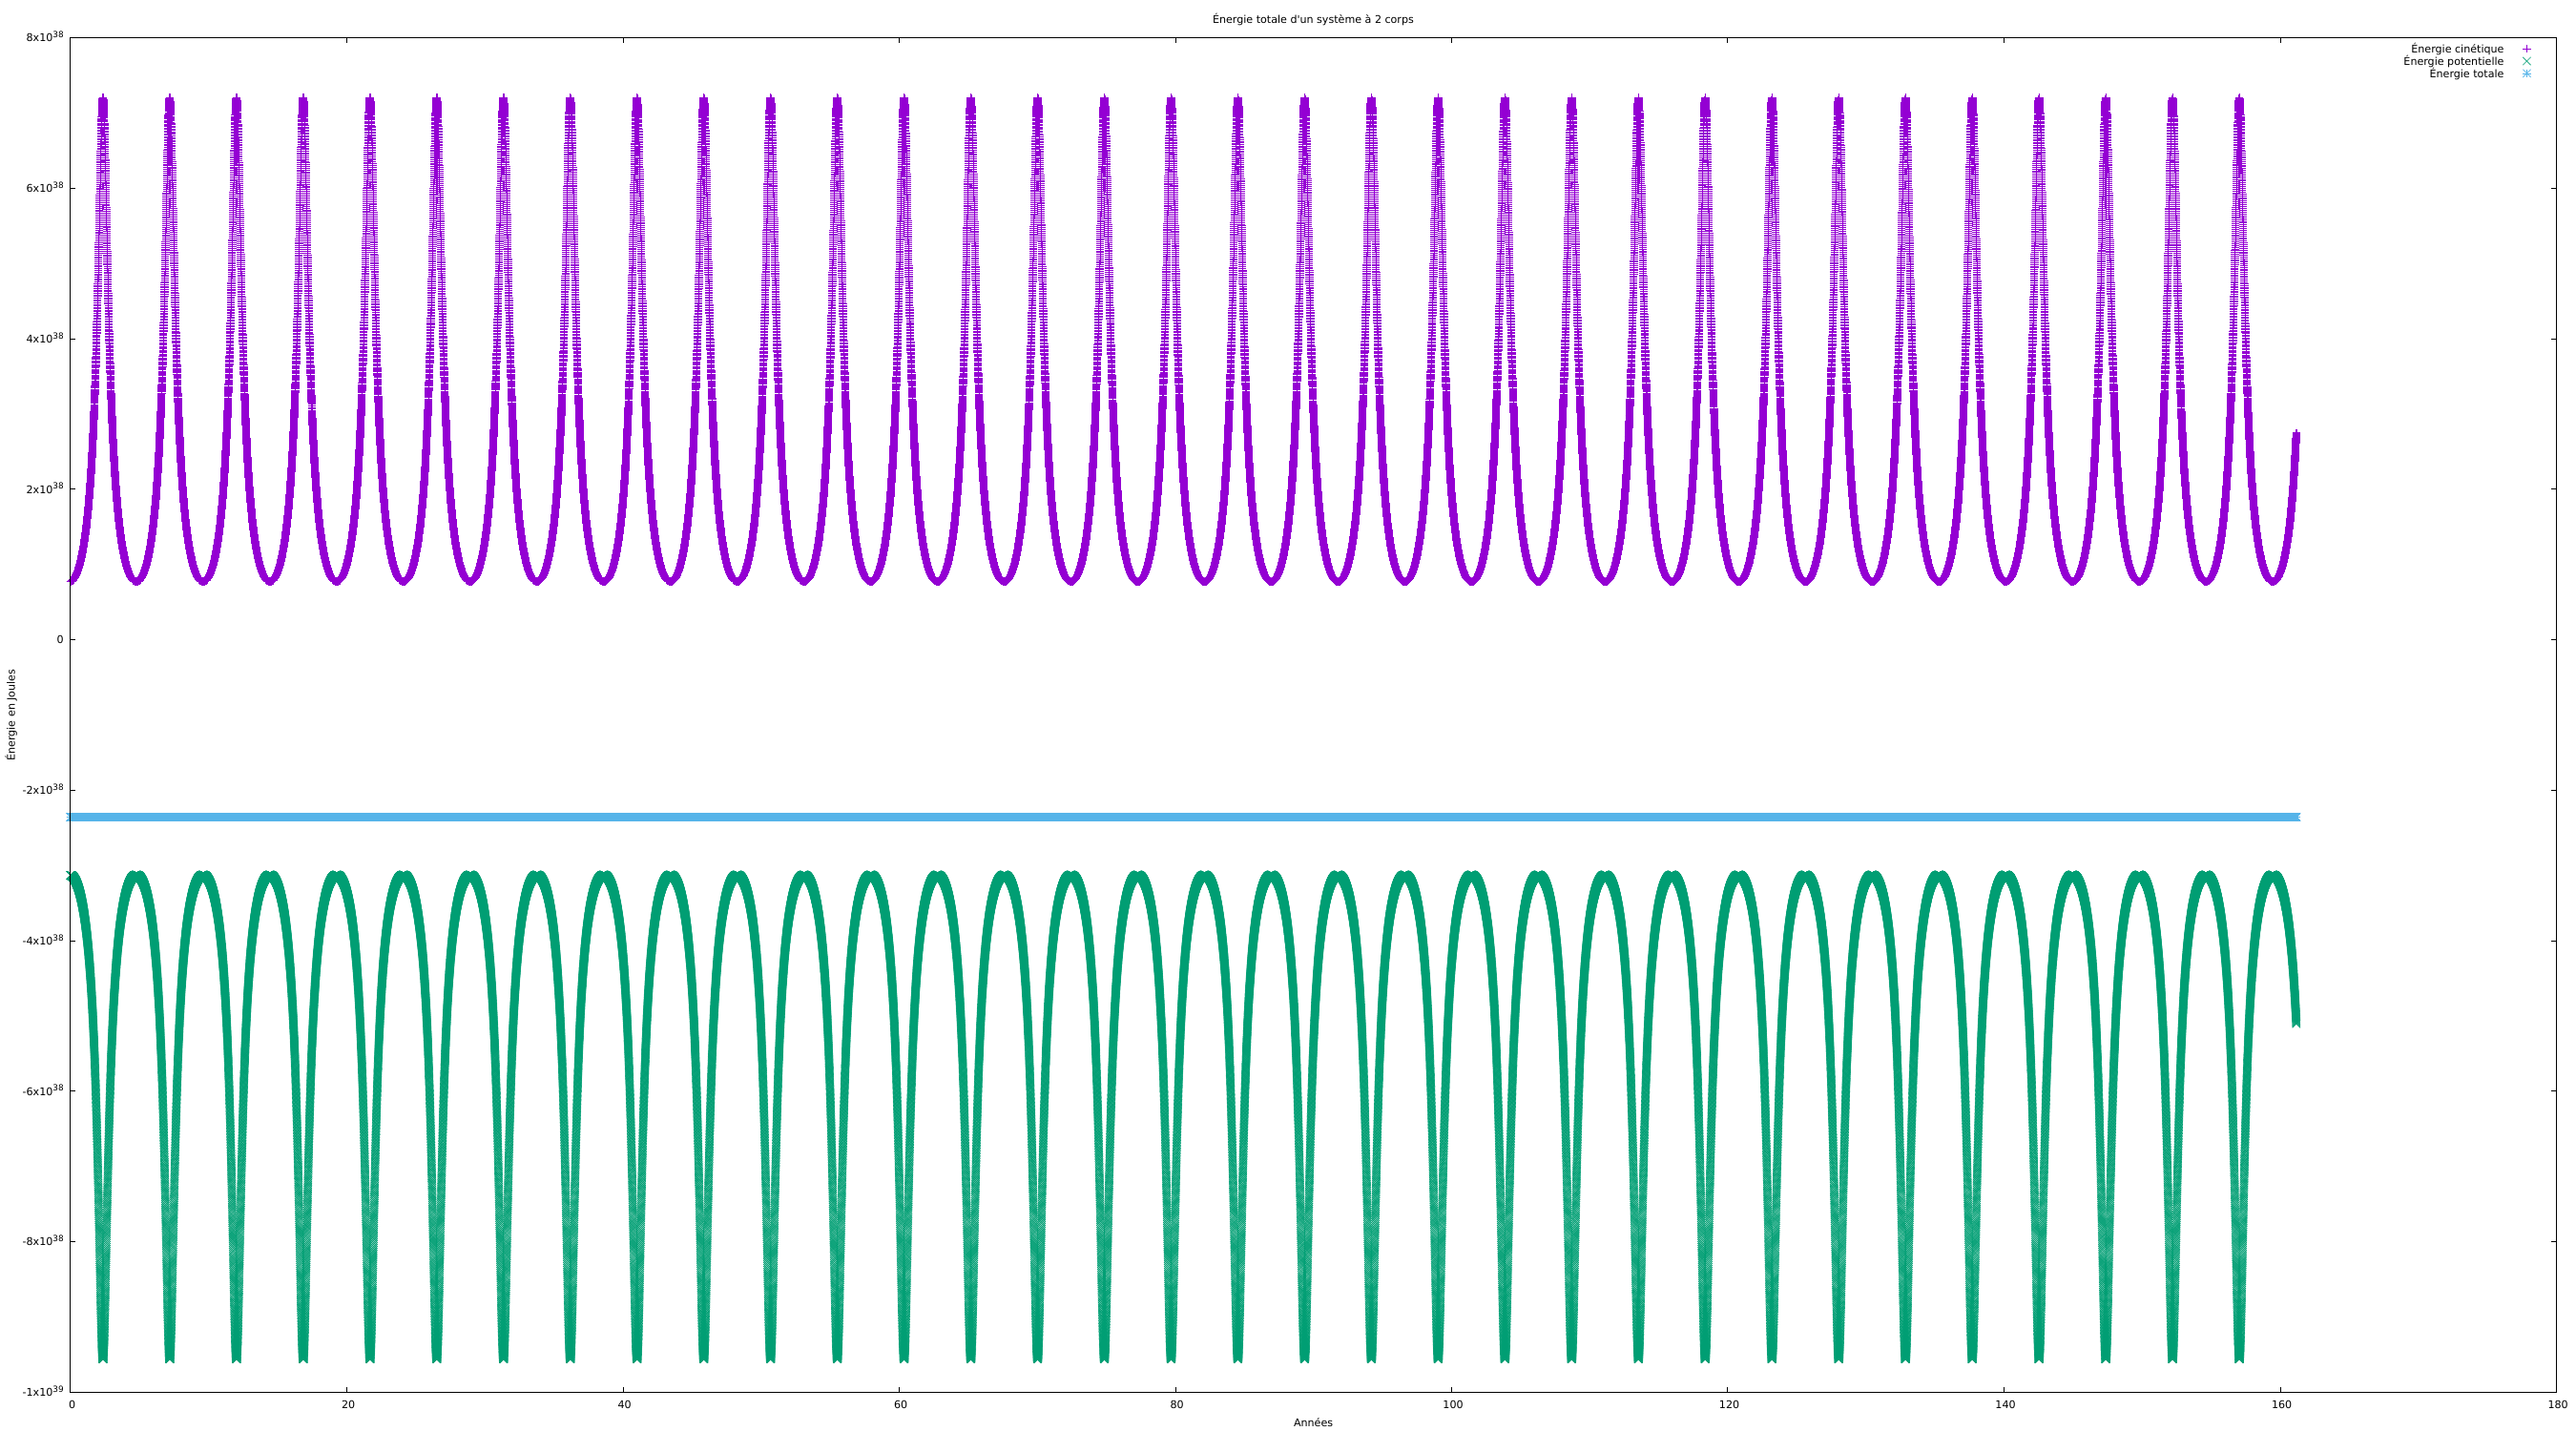

Write the gnuplot code that produced this figure.


system('cat -n SolarSystemPos.dat > SolarP.dat & cat -n SolarSystemVit.dat > SolarV.dat')
system('join SolarV.dat SolarP.dat > SolarT.dat')

M1 = 1.9891*10**30
M2 = 1.8986*10**30
G = 6.674*10**-11
plot "SolarT.dat" u 0:($0==0?(E0=(-G*M1*M2/sqrt(($6-$7)*($6-$7)+($8-$9)*($8-$9)))+((M1*($2*$2+$4*$4))+(M2*($3*$3+$5*$5)))/2):$1)
unset table
E0 = abs(E0)

set terminal pdf size 1900/70,1080/70
set output 'Energietot.pdf'
set title "Énergie totale d'un système à 2 corps"

set xlabel "Années"
set ylabel "Énergie en Joules"

plot "SolarT.dat" u ($1/365.25): ((M1*($2*$2+$4*$4))+(M2*($3*$3+$5*$5)))/2 title "Énergie cinétique",\
"SolarT.dat" u ($1/365.25): (-G*M1*M2/sqrt(($6-$7)*($6-$7)+($8-$9)*($8-$9))) title "Énergie potentielle",\
"SolarT.dat" u ($1/365.25): (-G*M1*M2/sqrt(($6-$7)*($6-$7)+($8-$9)*($8-$9)))+((M1*($2*$2+$4*$4))+(M2*($3*$3+$5*$5)))/2 title "Énergie totale"

plot "SolarT.dat" u ($1/365.25): ((-G*M1*M2/sqrt(($6-$7)*($6-$7)+($8-$9)*($8-$9)))+((M1*($2*$2+$4*$4))+(M2*($3*$3+$5*$5)))/2) title "Dérive de l'énergie totale" w l

set ylabel "Raport de l'énergie par rapport à E_0"

plot "SolarT.dat" u ($1/365.25): (E0+((-G*M1*M2/sqrt(($6-$7)*($6-$7)+($8-$9)*($8-$9)))+((M1*($2*$2+$4*$4))+(M2*($3*$3+$5*$5)))/2))/E0 title "Dérive de l'énergie totale Normalisée" w l
